Run: headless pygame with SDL's dummy video driver; simulated clock (each Clock.tick advances the game by its frame time, no real sleeping); random seed 0; keys injected as events and as key.get_pressed() state; no mouse input.
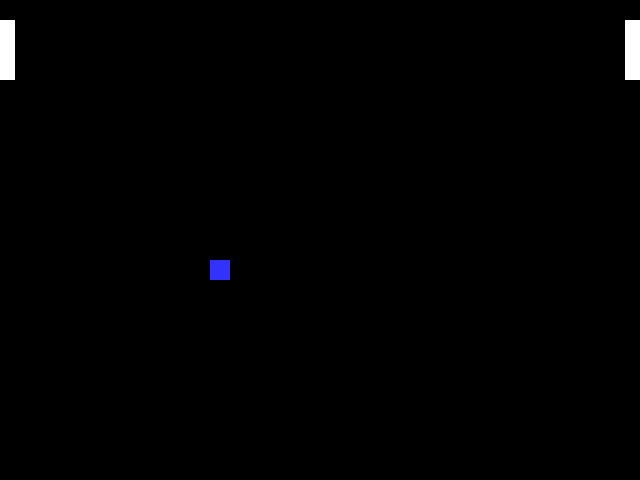
Frame 1 of 4 · flips 1–60 · no input
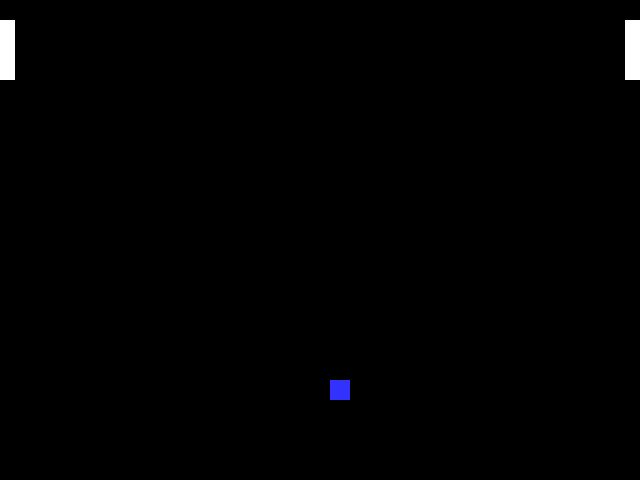
Frame 2 of 4 · flips 61–180 · tapped SPACE, RETURN · held RIGHT (→), D
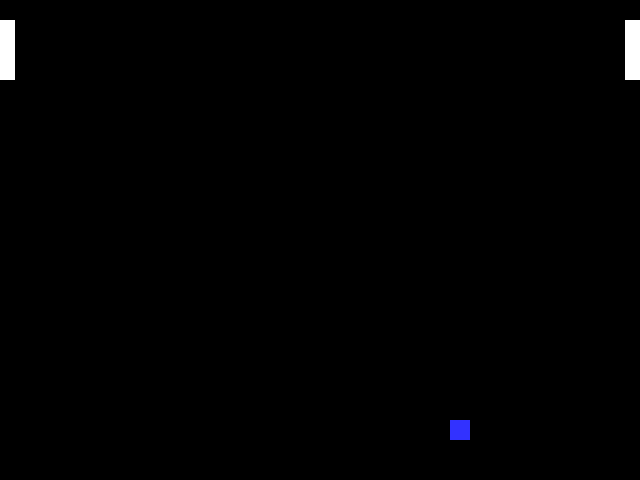
Frame 3 of 4 · flips 181–300 · held DOWN (↓), S
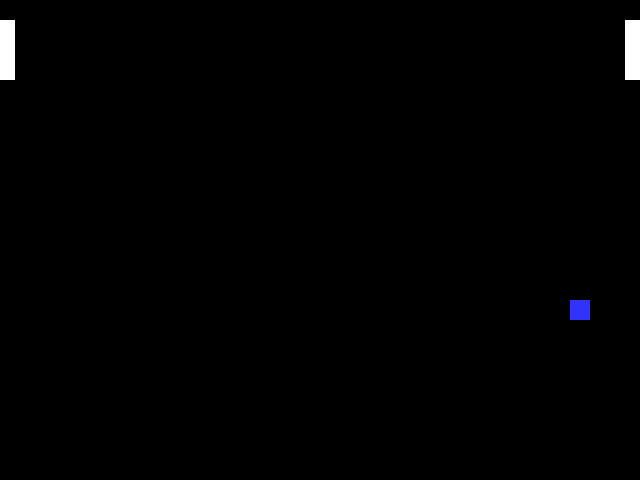
Frame 4 of 4 · flips 301–420 · held LEFT (←), A, UP (↑), W

The pygame program that drew these frames:

import pygame

BLACK = (0, 0, 0)
WHITE = (255, 255, 255)
BLUE = (50, 50, 255)
YELLOW = (255, 255, 0)
ORANGE = (245, 154, 17)
pygame.init()
size = (640, 480)
screen = pygame.display.set_mode(size)
pygame.display.set_caption("Pong")
done = False
ball_width = 20
x_val = 150
y_val = 200
x_direction = 1
y_direction = 1
padd_width = 60
padd_length = 15
x_padd = 0
y_padd = 20
x_padd_2 = (size[0]-padd_length)
y_padd_2 = 20
clock = pygame.time.Clock()

while not done:

    x_val = x_val + x_direction
    y_val = y_val + y_direction
    
    if x_val <= 0:
        x_val = 150
        y_val = 200
        x_direction = 1
        y_direction = 1
        x_padd = 0
        y_padd = 20
        x_padd_2 = (size[0]-padd_length)
        y_padd_2 = 20
        x_direction = x_direction * -1 #if ball doesn't hit the left paddle
        
    if x_val >= size[0]:
        x_val = 150
        y_val = 200
        x_direction = 1
        y_direction = 1
        x_padd = 0
        y_padd = 20
        x_padd_2 = (size[0]-padd_length)
        y_padd_2 = 20
        x_direction = x_direction * -1 #if ball doesn't hit the right paddle
        
    keys = pygame.key.get_pressed()
    if keys[pygame.K_UP]:
        y_padd = y_padd - 5
        if y_padd <= 0 - padd_width:
            y_padd = size[1]+padd_width   
    elif keys[pygame.K_DOWN]:
        y_padd = y_padd + 5
        if y_padd >= (size[1]+padd_width):
            y_padd = (0 - padd_width)
    if keys[pygame.K_w]:
        y_padd_2 = y_padd_2 - 5
        if y_padd_2 <= 0 - padd_width:
            y_padd_2 = size[1]+padd_width   
    elif keys[pygame.K_s]:
        y_padd_2 = y_padd_2 + 5
        if y_padd_2 >= (size[1]+padd_width):
            y_padd_2 = (0 - padd_width)
    
    #holds button paddle moves
# -- User input and controls
    for event in pygame.event.get():
        if event.type == pygame.QUIT:
            done = True
    
    if y_val >= (size[1]- ball_width) or y_val <= 0:
        y_direction = y_direction * -1
    #floor and ceiling
    if (y_val < y_padd + padd_width and y_val > y_padd) and x_val <= ball_width:
        x_direction = x_direction * -1.2
    #endif
    #left hand side paddle
    if (y_val < y_padd_2 + padd_width and y_val > y_padd_2) and x_val >= size[0]-(ball_width+padd_length):
        x_direction = x_direction * -1
    #endif  
    #right hand side paddle

#Next event
            
    screen.fill (BLACK)
    
    pygame.draw.rect(screen, BLUE, (x_val, y_val, ball_width, ball_width))
    pygame.draw.rect(screen, WHITE, (x_padd, y_padd, padd_length, padd_width))
    pygame.draw.rect(screen, WHITE, (x_padd_2, y_padd_2, padd_length, padd_width))
# -- flip display to reveal new position of objects
    pygame.display.flip()
 # - The clock ticks over
    clock.tick(60)
#End While - End of game loop
pygame.quit()
